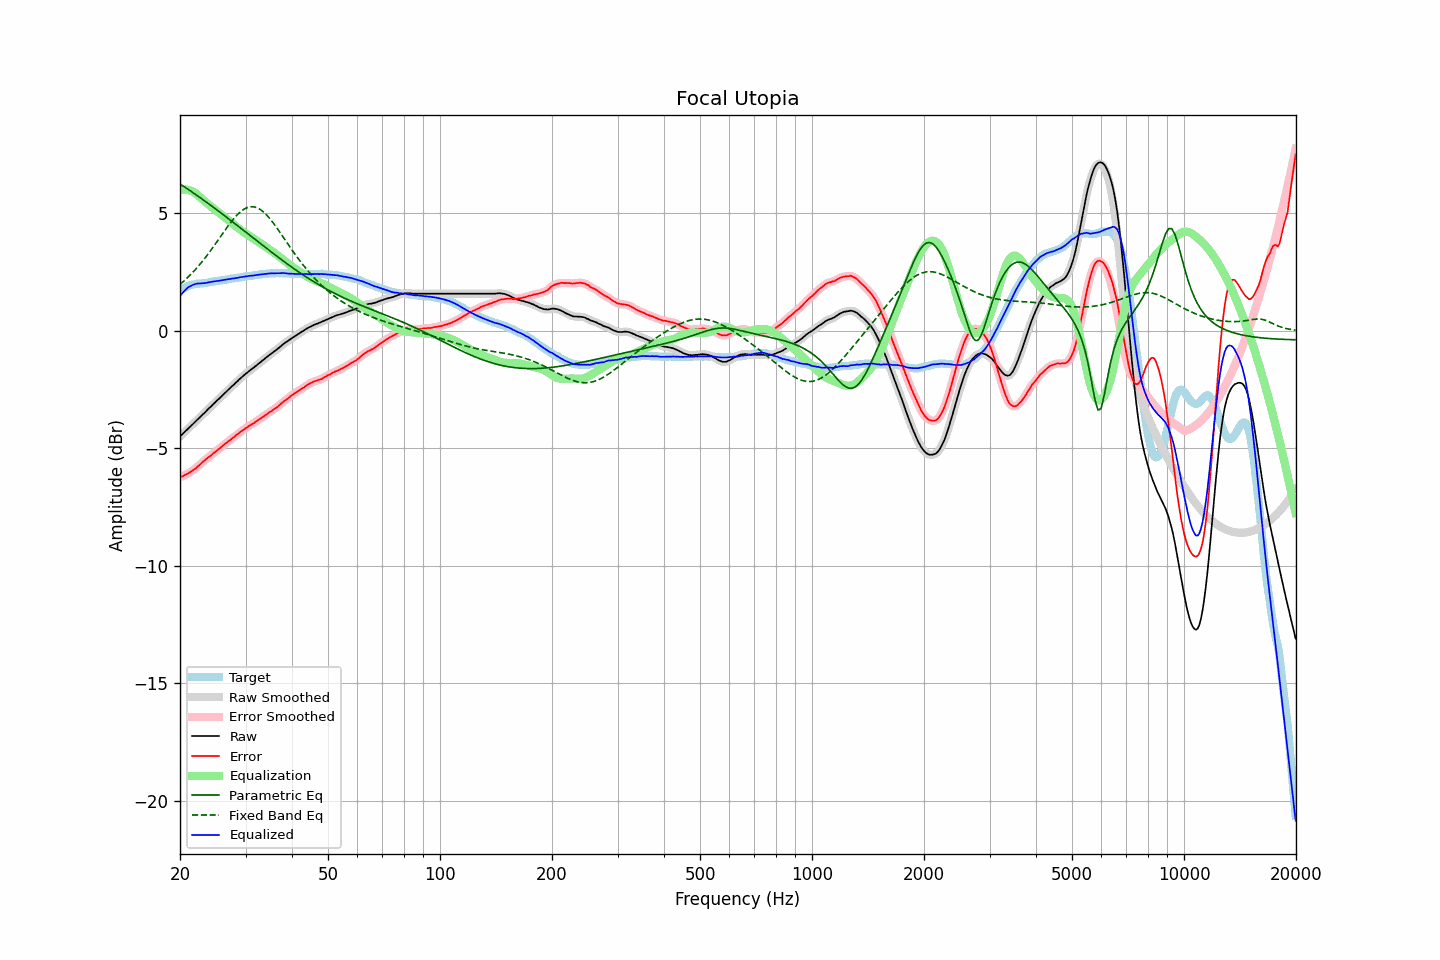

Data behind this chart, as committed beside it:
frequency, raw, error, smoothed, error_smoothed, equalization, parametric_eq, fixed_band_eq, equalized_raw, equalized_smoothed, target
20.00, -4.50, -6.23, -4.50, -6.23, 5.98, 6.26, 1.98, 1.48, 1.48, 1.73
20.20, -4.43, -6.20, -4.43, -6.20, 6.00, 6.21, 2.04, 1.57, 1.57, 1.77
20.40, -4.37, -6.18, -4.36, -6.17, 6.01, 6.17, 2.10, 1.65, 1.65, 1.81
20.61, -4.30, -6.13, -4.30, -6.14, 6.02, 6.12, 2.16, 1.72, 1.72, 1.83
20.81, -4.23, -6.10, -4.23, -6.10, 6.01, 6.07, 2.22, 1.79, 1.79, 1.87
21.02, -4.16, -6.07, -4.16, -6.07, 6.00, 6.03, 2.29, 1.85, 1.84, 1.91
21.23, -4.10, -6.03, -4.10, -6.03, 5.99, 5.98, 2.35, 1.89, 1.89, 1.93
21.44, -4.04, -5.99, -4.03, -5.99, 5.96, 5.94, 2.43, 1.92, 1.93, 1.95
21.66, -3.97, -5.94, -3.97, -5.94, 5.93, 5.89, 2.50, 1.96, 1.96, 1.97
21.87, -3.91, -5.89, -3.90, -5.89, 5.89, 5.84, 2.57, 1.98, 1.98, 1.98
22.09, -3.84, -5.84, -3.84, -5.84, 5.84, 5.79, 2.65, 2.00, 2.00, 2.00
22.31, -3.77, -5.78, -3.77, -5.78, 5.78, 5.75, 2.72, 2.02, 2.01, 2.01
22.54, -3.71, -5.72, -3.70, -5.72, 5.72, 5.70, 2.80, 2.01, 2.02, 2.01
22.76, -3.64, -5.66, -3.64, -5.66, 5.66, 5.65, 2.89, 2.02, 2.02, 2.02
22.99, -3.57, -5.59, -3.57, -5.59, 5.60, 5.60, 2.97, 2.03, 2.03, 2.02
23.22, -3.51, -5.54, -3.50, -5.53, 5.54, 5.55, 3.06, 2.03, 2.03, 2.03
23.45, -3.44, -5.48, -3.44, -5.47, 5.48, 5.50, 3.14, 2.04, 2.04, 2.04
23.69, -3.37, -5.42, -3.37, -5.42, 5.42, 5.45, 3.23, 2.05, 2.05, 2.05
23.92, -3.30, -5.36, -3.30, -5.37, 5.37, 5.40, 3.32, 2.07, 2.07, 2.07
24.16, -3.24, -5.32, -3.23, -5.32, 5.31, 5.35, 3.42, 2.08, 2.08, 2.09
24.40, -3.17, -5.26, -3.17, -5.26, 5.26, 5.30, 3.51, 2.09, 2.09, 2.10
24.65, -3.10, -5.19, -3.10, -5.20, 5.20, 5.25, 3.61, 2.11, 2.10, 2.10
24.89, -3.04, -5.15, -3.03, -5.15, 5.15, 5.20, 3.70, 2.11, 2.11, 2.12
25.14, -2.97, -5.09, -2.97, -5.09, 5.09, 5.15, 3.80, 2.13, 2.12, 2.12
25.39, -2.91, -5.04, -2.90, -5.04, 5.04, 5.10, 3.90, 2.13, 2.13, 2.13
25.65, -2.84, -4.98, -2.84, -4.98, 4.98, 5.05, 3.99, 2.14, 2.14, 2.14
25.91, -2.77, -4.92, -2.77, -4.92, 4.93, 4.99, 4.09, 2.16, 2.15, 2.15
26.16, -2.71, -4.87, -2.71, -4.87, 4.87, 4.94, 4.19, 2.16, 2.17, 2.16
26.43, -2.64, -4.81, -2.64, -4.81, 4.82, 4.89, 4.29, 2.18, 2.18, 2.17
26.69, -2.58, -4.77, -2.58, -4.76, 4.76, 4.84, 4.38, 2.19, 2.19, 2.19
26.96, -2.51, -4.71, -2.51, -4.71, 4.71, 4.78, 4.48, 2.20, 2.20, 2.20
27.23, -2.45, -4.66, -2.45, -4.66, 4.66, 4.73, 4.57, 2.21, 2.21, 2.21
27.50, -2.38, -4.61, -2.38, -4.60, 4.60, 4.68, 4.66, 2.22, 2.22, 2.23
27.77, -2.32, -4.54, -2.32, -4.55, 4.55, 4.63, 4.74, 2.23, 2.23, 2.23
28.05, -2.26, -4.50, -2.25, -4.50, 4.49, 4.57, 4.82, 2.24, 2.24, 2.25
28.33, -2.19, -4.43, -2.19, -4.44, 4.44, 4.52, 4.90, 2.25, 2.25, 2.25
28.62, -2.13, -4.39, -2.13, -4.39, 4.39, 4.47, 4.97, 2.26, 2.26, 2.26
28.90, -2.06, -4.33, -2.06, -4.33, 4.34, 4.41, 5.03, 2.28, 2.28, 2.27
29.19, -2.00, -4.28, -2.00, -4.28, 4.28, 4.36, 5.09, 2.29, 2.29, 2.28
29.48, -1.94, -4.24, -1.94, -4.23, 4.23, 4.31, 5.14, 2.30, 2.30, 2.30
29.78, -1.88, -4.19, -1.88, -4.19, 4.19, 4.25, 5.19, 2.31, 2.31, 2.31
30.08, -1.82, -4.14, -1.82, -4.14, 4.14, 4.20, 5.22, 2.32, 2.32, 2.32
30.38, -1.77, -4.10, -1.76, -4.09, 4.09, 4.15, 5.26, 2.33, 2.33, 2.33
30.68, -1.71, -4.04, -1.71, -4.05, 4.05, 4.09, 5.27, 2.34, 2.34, 2.34
30.99, -1.66, -4.00, -1.66, -4.01, 4.01, 4.04, 5.29, 2.35, 2.35, 2.34
31.30, -1.61, -3.96, -1.61, -3.96, 3.96, 3.98, 5.29, 2.35, 2.35, 2.35
31.61, -1.56, -3.93, -1.56, -3.92, 3.92, 3.93, 5.28, 2.36, 2.36, 2.37
31.93, -1.50, -3.87, -1.50, -3.87, 3.87, 3.88, 5.26, 2.37, 2.37, 2.37
32.24, -1.45, -3.83, -1.45, -3.83, 3.83, 3.82, 5.24, 2.38, 2.38, 2.38
32.57, -1.39, -3.78, -1.39, -3.78, 3.78, 3.77, 5.20, 2.39, 2.39, 2.39
32.89, -1.34, -3.74, -1.34, -3.74, 3.74, 3.72, 5.16, 2.40, 2.40, 2.41
33.22, -1.28, -3.68, -1.28, -3.69, 3.69, 3.66, 5.11, 2.41, 2.41, 2.40
33.55, -1.23, -3.65, -1.23, -3.64, 3.64, 3.61, 5.06, 2.41, 2.42, 2.42
33.89, -1.17, -3.59, -1.17, -3.59, 3.59, 3.56, 4.99, 2.43, 2.43, 2.42
34.23, -1.12, -3.56, -1.11, -3.55, 3.55, 3.50, 4.93, 2.43, 2.43, 2.44
34.57, -1.06, -3.49, -1.06, -3.50, 3.50, 3.45, 4.85, 2.44, 2.44, 2.44
34.92, -1.01, -3.45, -1.01, -3.45, 3.46, 3.40, 4.77, 2.45, 2.45, 2.44
35.27, -0.96, -3.41, -0.96, -3.40, 3.41, 3.35, 4.68, 2.45, 2.45, 2.45
35.62, -0.91, -3.36, -0.91, -3.36, 3.36, 3.29, 4.60, 2.45, 2.45, 2.45
35.97, -0.86, -3.31, -0.86, -3.31, 3.31, 3.24, 4.50, 2.45, 2.45, 2.45
... 635 more rows
